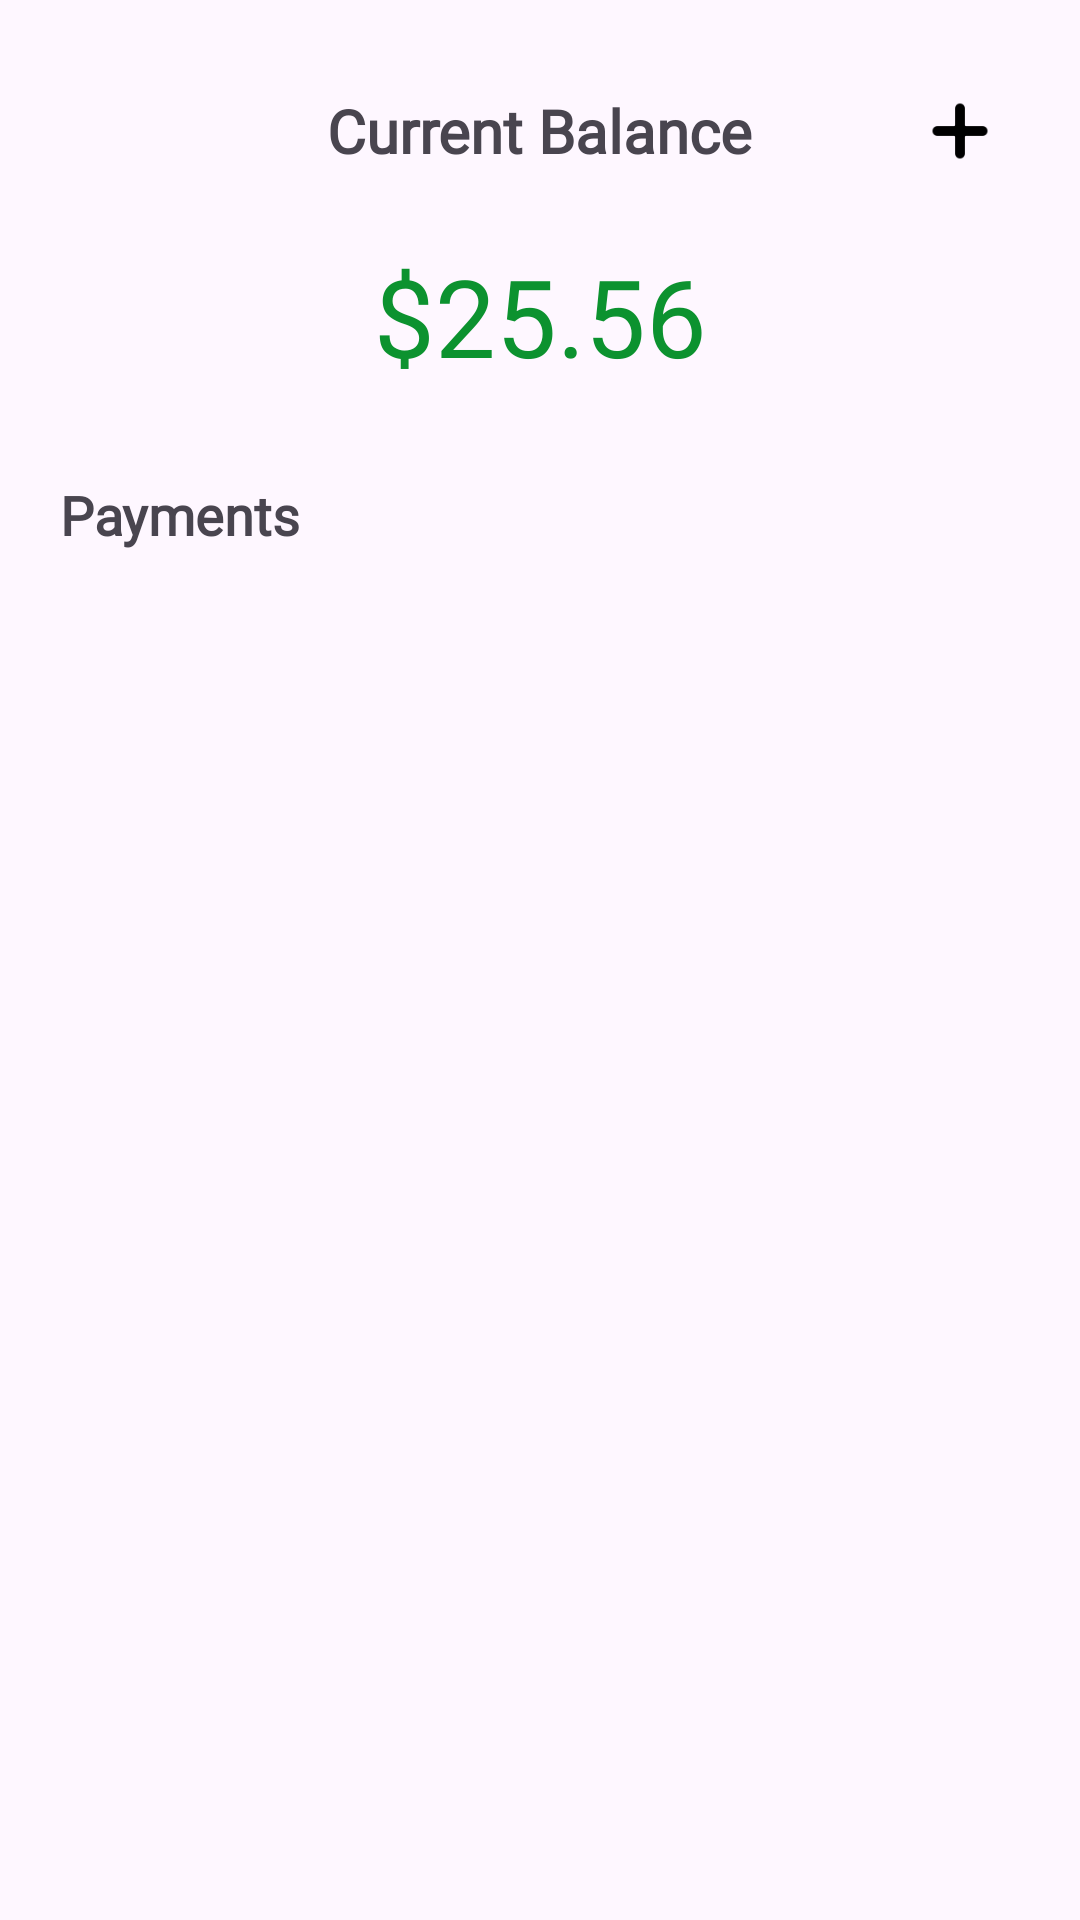

Android layout source for this screen:
<!-- AndroidManifest.xml: application theme Theme.TagAlong -->
<!-- res/layout/fragment_payment.xml -->
<?xml version="1.0" encoding="utf-8"?>
<androidx.constraintlayout.widget.ConstraintLayout xmlns:android="http://schemas.android.com/apk/res/android"
    xmlns:tools="http://schemas.android.com/tools"
    android:layout_width="match_parent"
    android:layout_height="match_parent"
    xmlns:app="http://schemas.android.com/apk/res-auto"
    tools:context=".Fragments.HomeFragment">

    <TextView
        android:layout_width="wrap_content"
        android:layout_height="wrap_content"

        android:id="@+id/paymentsPageHeading"

        app:layout_constraintTop_toTopOf="parent"
        app:layout_constraintLeft_toLeftOf="parent"
        app:layout_constraintRight_toRightOf="parent"
        android:layout_marginTop="30dp"

        android:text="Current Balance"
        android:fontFamily="@font/sfprodisplayregular"
        android:textFontWeight="600"
        android:textSize="20sp"
        />

    <ImageView
        android:layout_width="20dp"
        android:layout_height="20dp"

        app:layout_constraintTop_toTopOf="@id/paymentsPageHeading"
        app:layout_constraintBottom_toBottomOf="@id/paymentsPageHeading"

        app:layout_constraintRight_toRightOf="parent"
        android:layout_marginRight="30dp"

        android:src="@drawable/plus_icon"
        app:tint="@color/black"
        android:clickable="true"
        android:onClick="goToPaymentInitialization"
        />

    <TextView
        android:layout_width="wrap_content"
        android:layout_height="wrap_content"
        android:id="@+id/amountInWallet"

        app:layout_constraintTop_toBottomOf="@id/paymentsPageHeading"
        app:layout_constraintLeft_toLeftOf="parent"
        app:layout_constraintRight_toRightOf="parent"
        android:layout_marginTop="24dp"
        android:text="$25.56"
        android:textSize="36sp"
        android:textColor="#0C922F"
        android:fontFamily="@font/sfprodisplayregular"

        />

    <TextView
        android:layout_width="wrap_content"
        android:layout_height="wrap_content"
        android:id="@+id/pendingPaymentHeading"

        app:layout_constraintLeft_toLeftOf="parent"
        app:layout_constraintTop_toBottomOf="@id/amountInWallet"
        android:layout_marginTop="30dp"
        android:layout_marginLeft="20dp"

        android:text="Payments"
        android:textSize="18sp"
        android:fontFamily="@font/sfprodisplayregular"
        android:textFontWeight="700"

        />

    <TextView
        android:layout_width="wrap_content"
        android:layout_height="wrap_content"

        app:layout_constraintRight_toRightOf="parent"
        app:layout_constraintTop_toTopOf="@id/pendingPaymentHeading"
        app:layout_constraintBottom_toBottomOf="@id/pendingPaymentHeading"
        android:layout_marginRight="20dp"
        android:textColor="#040ADE"

        android:text="View More"
        android:textSize="14sp"
        android:fontFamily="@font/sfprodisplayregular"
        android:textFontWeight="700"
        android:visibility="invisible"

        />

    <ScrollView
        android:layout_width="match_parent"
        android:layout_height="0dp"

        android:layout_marginTop="10dp"
        app:layout_constraintTop_toBottomOf="@id/pendingPaymentHeading"
        app:layout_constraintLeft_toLeftOf="parent"
        app:layout_constraintBottom_toBottomOf="parent"
        android:layout_marginLeft="20dp"
        android:layout_marginRight="20dp"

        android:scrollbars="none"
        >

    <androidx.recyclerview.widget.RecyclerView
        android:layout_width="match_parent"
        android:layout_height="match_parent"

        android:id="@+id/listOfPayments"

        />

    </ScrollView>


</androidx.constraintlayout.widget.ConstraintLayout>
<!-- resources referenced by this layout -->
<resources>
  <!-- drawable plus_icon: png bitmap (drawable-xhdpi, 343 bytes) -->
  <style name="Theme.TagAlong" parent="Base.Theme.TagAlong" />
  <style name="Base.Theme.TagAlong" parent="Theme.Material3.DayNight.NoActionBar">
          
          
      </style>
  <!-- not gathered from this repository: default colours our renderer supplied (Android Studio template values) -->
  <color name="black">#FF000000</color>
</resources>
